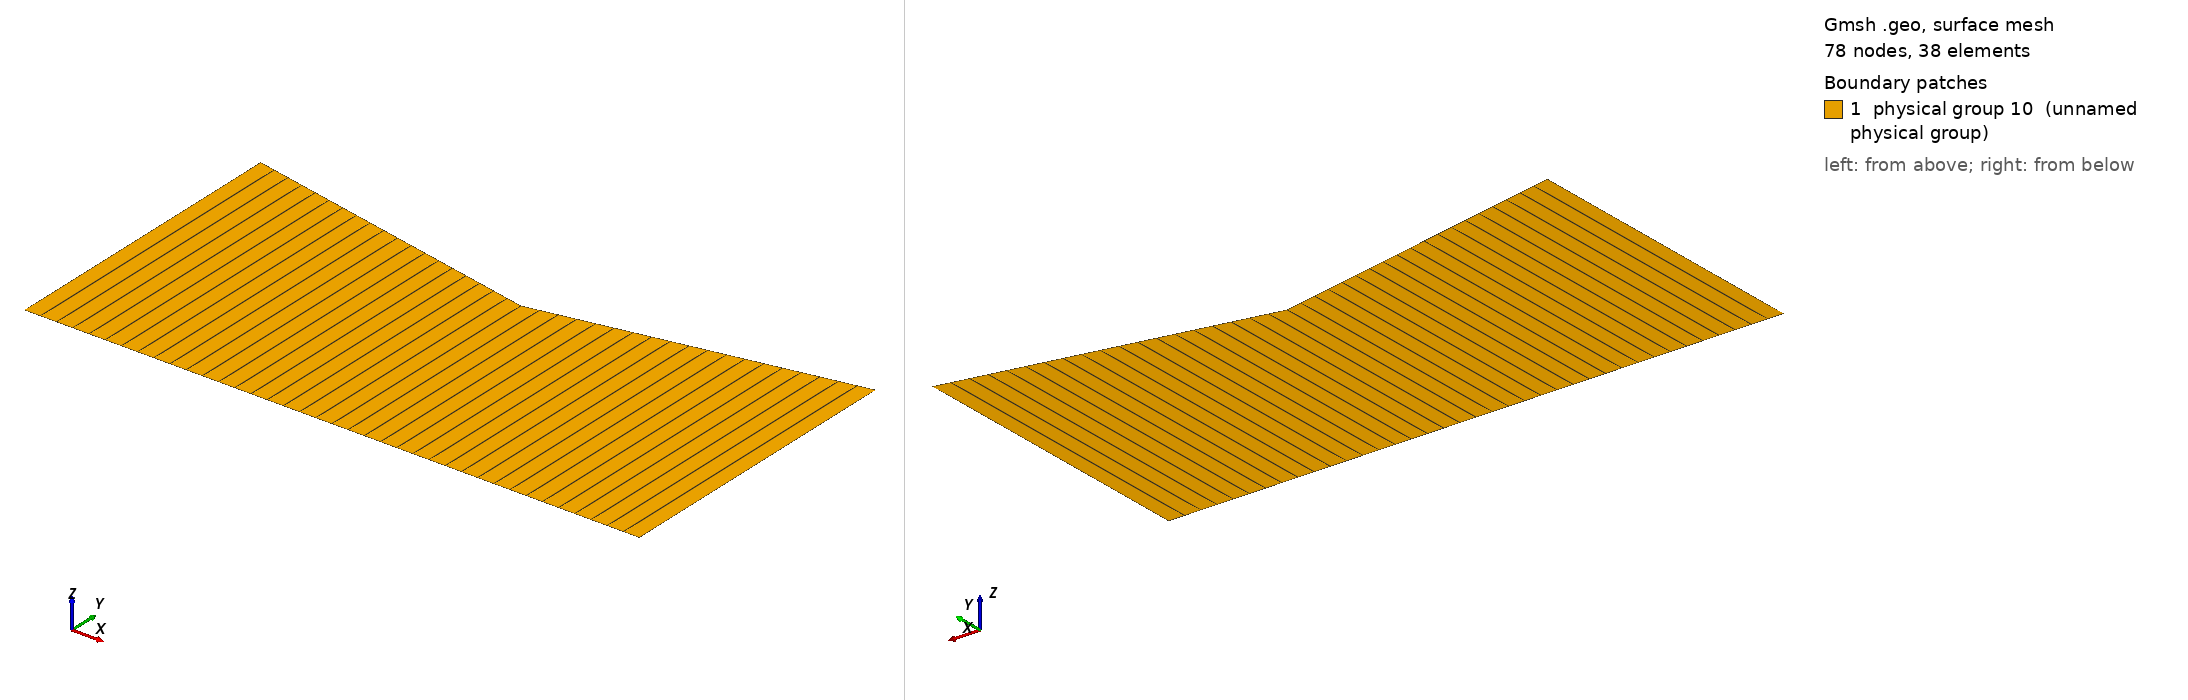

Gmsh geometry script, surface-meshed: 78 nodes, 38 surface elements. Boundary patches (legend numbers): 1 physical group 10 (unnamed physical group). Left view from above one corner, right view from below the opposite corner. Legend entries are the model's physical surfaces. The drawing asked Gmsh for element sizes between 1% and 20% of the model's largest extent; the script's own settings can give other sizes.

=== nozzle2D_nullFlux.geo (drawn) ===
// 2D mesh of a half nozzle

//    rE _
//    rS _ |\__  _  _  _  _  _
//         |   \__          ___/|
//         |      \__   ___/    |
//    rC _ | _  _  _ \ /        |
//     0 _ |__________|_________|
//
//         <---------><-------->
//             lConv     lDiv

// Geometry details

// rE _ 4
//      |\__
//      |   \__
// rS _ | _  _ \__ (3)_  _  _   _  _  _  _   6
//      |         \__                (7)____/|
//      |(4)         \__           ____/     |
//      |               \__   ____/          |
// rC _ | _  _  _  _  _  _ \3/               |
//      |                                    |(6)
//      |       "1"      (2)|       "2"      |
//      |                                    |
//  0 _ |___________________|________________|
//      1        (1)        2      (5)       5
//      <-------------------><------------->
//               lConv             lDiv

//----------------- DATA -----------------

// Geo parameters
rE = 0.5;
rC = 0.4;
rS = 0.5;
lConv = 0.5;
lDiv = 0.5;

// Number of cells x-dir.
nbxLConv = 20;
nbxLDiv  = 20;

// Number of cells y-dir.
nby = 1;

// Boundary condition numbers
bcAxis = 1;
bcWall = 2;
bcInlet = 3;
bcOutlet = 4;
surfFluid = 10;

//----------------- GEO -----------------

// Geometry convergent
Point(1) = {0, 0, 0};
Point(2) = {lConv, 0, 0};
Point(3) = {lConv, rC, 0};
Point(4) = {0, rE, 0};
Line(1) = {1,2};
Line(2) = {2,3};
Line(3) = {3,4};
Line(4) = {4,1};
Line Loop(1) = {1,2,3,4};
Plane Surface(1) = {1};

// Geometry divergent
Point(5) = {lConv+lDiv, 0, 0};
Point(6) = {lConv+lDiv, rS, 0};
Line(5) = {2,5};
Line(6) = {5,6};
Line(7) = {6,3};
Line Loop(2) = {5,6,7,-2};
Plane Surface(2) = {2};

// Structured mesh
Transfinite Line {1,3} = nbxLConv;
Transfinite Line {5,7} = nbxLDiv;
Transfinite Line {2,4,6} = nby;
Transfinite Surface "*";
Recombine Surface "*";

// Boundary conditions and fluid domain
Physical Line(bcAxis) = {1,5};
Physical Line(bcWall) = {3,7};
Physical Line(bcInlet) = {4};
Physical Line(bcOutlet) = {6};
Physical Surface(surfFluid) = {1,2};
